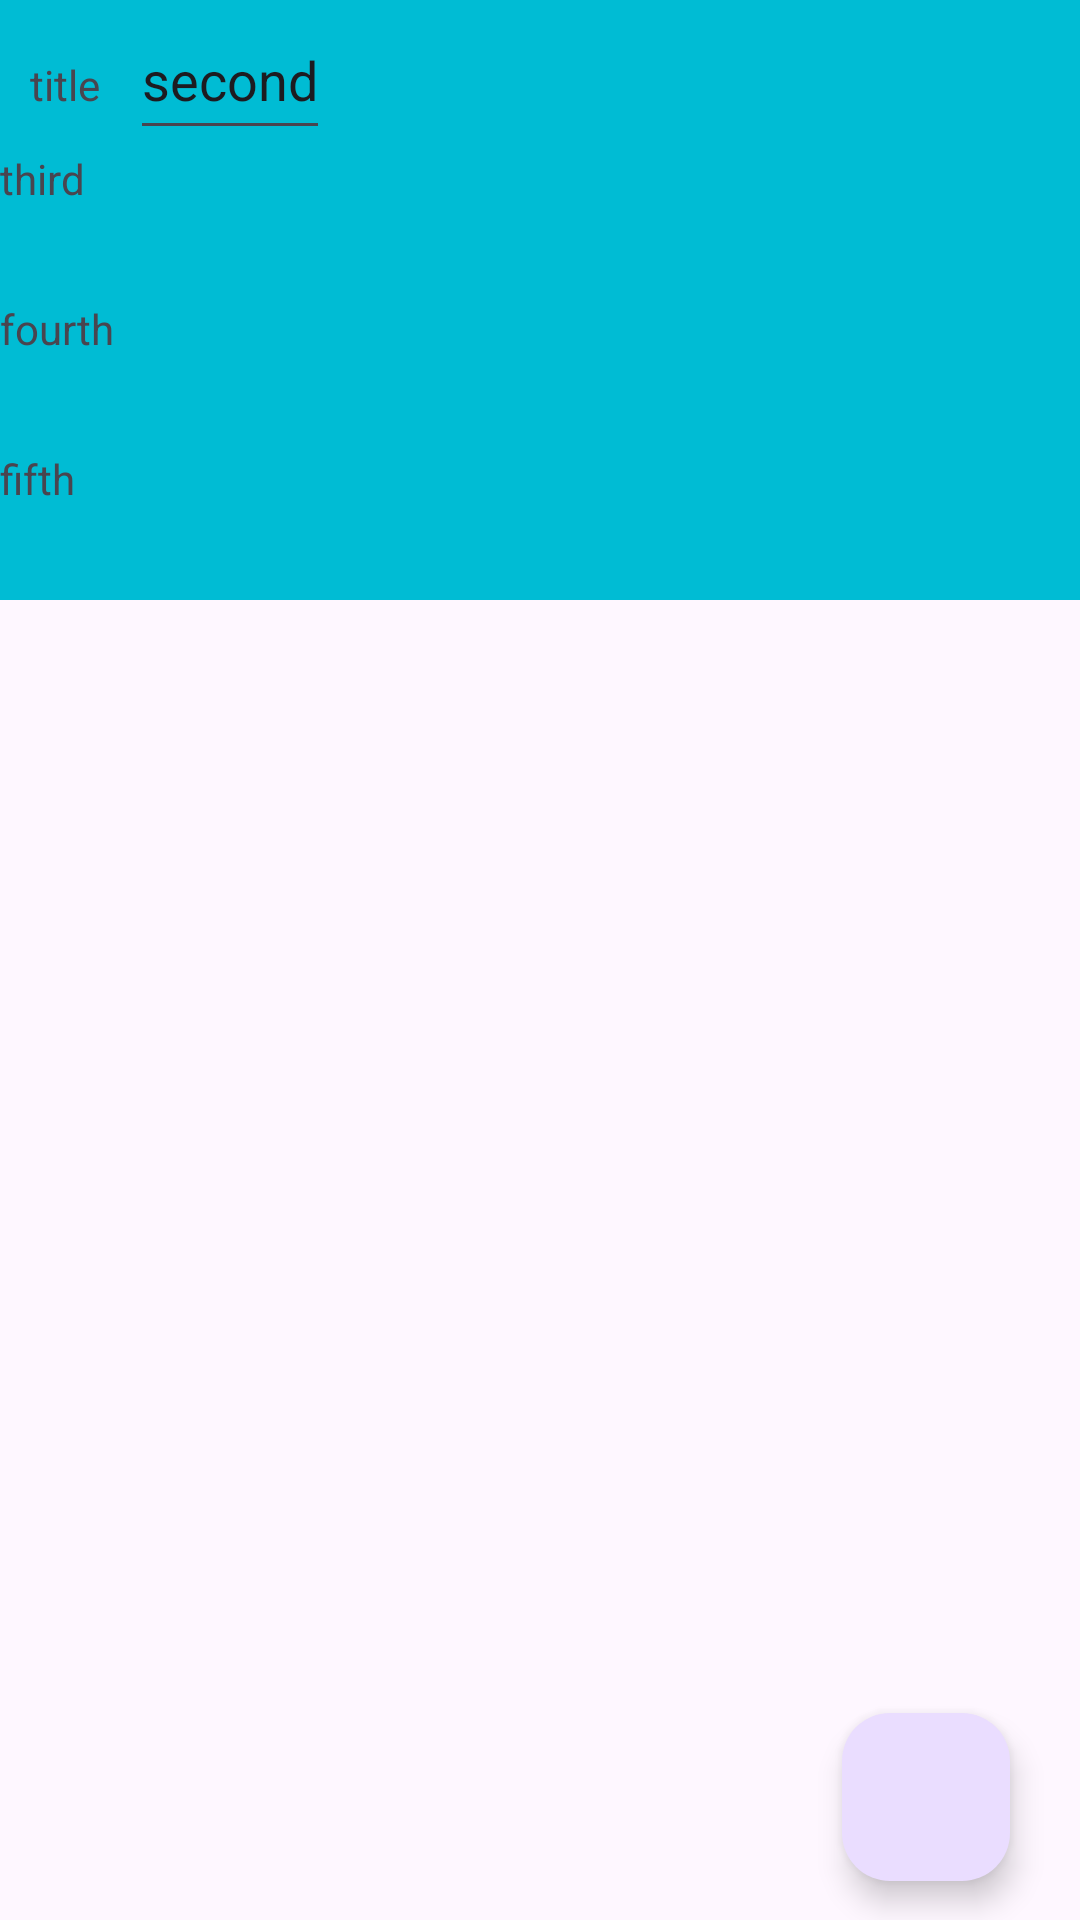

Write the Android layout XML for this screen, with the resource values it uses.
<!-- AndroidManifest.xml: application theme Theme.VacationList -->
<!-- res/layout/activity_vacation_details.xml -->
<?xml version="1.0" encoding="utf-8"?>
<androidx.constraintlayout.widget.ConstraintLayout xmlns:android="http://schemas.android.com/apk/res/android"
    xmlns:app="http://schemas.android.com/apk/res-auto"
    xmlns:tools="http://schemas.android.com/tools"
    android:id="@+id/main"
    android:layout_width="match_parent"
    android:layout_height="match_parent"
    tools:context=".UI.VacationDetails">

    <ScrollView
        android:id="@+id/scrollView3"
        android:layout_width="409dp"
        android:layout_height="200dp"
        android:background="#00BCD4"
        app:layout_constraintLeft_toLeftOf="parent"
        app:layout_constraintTop_toTopOf="parent">

        <LinearLayout
            android:layout_width="match_parent"
            android:layout_height="wrap_content"
            android:orientation="vertical">

            <LinearLayout
                android:layout_width="wrap_content"
                android:layout_height="wrap_content"
                android:orientation="horizontal">

                <TextView
                    android:layout_width="wrap_content"
                    android:layout_height="50dp"
                    android:padding="10dp"
                    android:text="title" />

                <EditText
                    android:id="@+id/titletext"
                    android:layout_width="wrap_content"
                    android:layout_height="50dp"
                    android:text="second" />
            </LinearLayout>

            <TextView
                android:layout_width="wrap_content"
                android:layout_height="50dp"
                android:text="third" />

            <TextView
                android:layout_width="wrap_content"
                android:layout_height="50dp"
                android:text="fourth" />

            <TextView
                android:layout_width="wrap_content"
                android:layout_height="50dp"
                android:text="fifth" />
        </LinearLayout>
    </ScrollView>

    <com.google.android.material.floatingactionbutton.FloatingActionButton
        android:id="@+id/floatingActionButton2"
        android:layout_width="wrap_content"
        android:layout_height="wrap_content"
        android:clickable="true"
        app:layout_constraintBottom_toBottomOf="parent"
        app:layout_constraintEnd_toEndOf="parent"
        app:layout_constraintHorizontal_bias="0.923"
        app:layout_constraintStart_toStartOf="parent"
        app:layout_constraintTop_toBottomOf="@+id/scrollView3"
        app:layout_constraintVertical_bias="0.966"
        app:srcCompat="@drawable/baseline_add_24" />
</androidx.constraintlayout.widget.ConstraintLayout>
<!-- resources referenced by this layout -->
<resources>
  <style name="Theme.VacationList" parent="Base.Theme.VacationList" />
  <style name="Base.Theme.VacationList" parent="Theme.Material3.DayNight">
          
          
      </style>
</resources>
